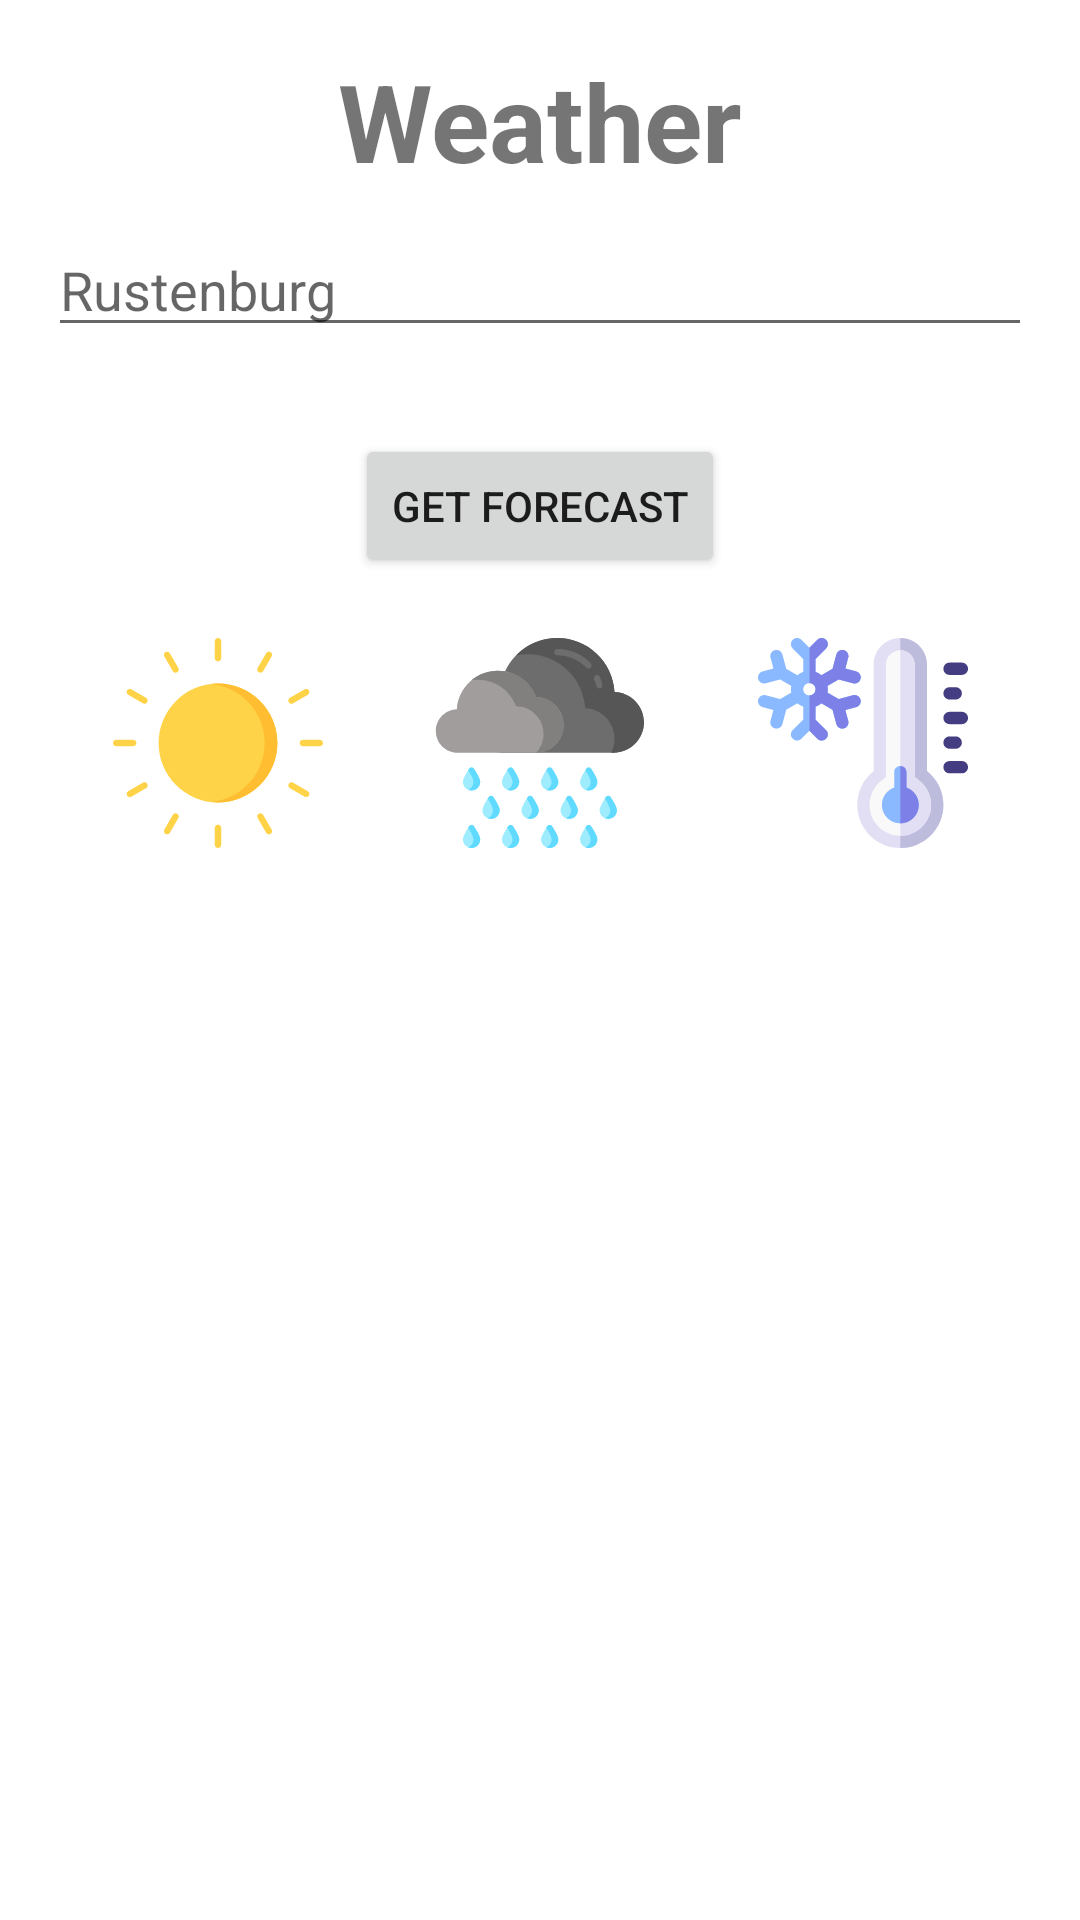

Here is an Android app screen rendered from its layout file. Give the layout XML and the strings, colors and styles it references.
<!-- AndroidManifest.xml: application theme Theme.CloudSign -->
<!-- res/layout/activity_main.xml -->
<?xml version="1.0" encoding="utf-8"?>
<androidx.constraintlayout.widget.ConstraintLayout xmlns:android="http://schemas.android.com/apk/res/android"
    xmlns:app="http://schemas.android.com/apk/res-auto"
    xmlns:tools="http://schemas.android.com/tools"
    android:layout_width="match_parent"
    android:layout_height="match_parent"
    tools:context=".MainActivity">
    <TextView
        android:id="@+id/tvTitle"
        android:layout_width="wrap_content"
        android:layout_height="wrap_content"
        android:layout_marginTop="16dp"
        android:text="@string/weather"
        android:textSize="36sp"
        android:textStyle="bold"
        app:layout_constraintEnd_toEndOf="parent"
        app:layout_constraintStart_toStartOf="parent"
        app:layout_constraintTop_toTopOf="parent" />

    <EditText
        android:id="@+id/etCity"
        android:layout_width="match_parent"
        android:layout_height="wrap_content"
        android:layout_marginTop="10dp"
        android:layout_marginEnd="16dp"
        android:layout_marginStart="16dp"
        android:ems="10"
        android:hint="@string/hint"
        android:inputType="textPersonName"
        app:layout_constraintEnd_toEndOf="parent"
        app:layout_constraintStart_toStartOf="parent"
        app:layout_constraintTop_toBottomOf="@+id/tvTitle" />

    <Button
        android:id="@+id/btnForecast"
        android:layout_width="wrap_content"
        android:layout_height="wrap_content"
        android:layout_marginTop="29dp"
        android:text="@string/get_forecast"
        app:layout_constraintEnd_toEndOf="parent"
        app:layout_constraintStart_toStartOf="parent"
        app:layout_constraintTop_toBottomOf="@+id/etCity" />

    <ImageView
        android:id="@+id/imgSun"
        android:layout_width="70dp"
        android:layout_height="70dp"
        app:layout_constraintEnd_toEndOf="parent"
        app:layout_constraintHorizontal_bias="0.5"
        app:layout_constraintStart_toEndOf="@+id/imgCloud"
        app:layout_constraintTop_toTopOf="@+id/imgCloud"
        app:srcCompat="@drawable/ic_cold" />

    <ImageView
        android:id="@+id/imgCloud"
        android:layout_width="70dp"
        android:layout_height="70dp"
        android:layout_marginTop="20dp"
        app:layout_constraintEnd_toStartOf="@+id/imgSun"
        app:layout_constraintHorizontal_bias="0.5"
        app:layout_constraintStart_toEndOf="@+id/imgTherm"
        app:layout_constraintTop_toBottomOf="@+id/btnForecast"
        app:srcCompat="@drawable/ic_rain" />

    <ImageView
        android:id="@+id/imgTherm"
        android:layout_width="70dp"
        android:layout_height="70dp"
        app:layout_constraintEnd_toStartOf="@+id/imgCloud"
        app:layout_constraintHorizontal_bias="0.5"
        app:layout_constraintStart_toStartOf="parent"
        app:layout_constraintTop_toTopOf="@+id/imgCloud"
        app:srcCompat="@drawable/ic_sun" />







</androidx.constraintlayout.widget.ConstraintLayout>
<!-- resources referenced by this layout -->
<resources>
  <!-- drawable ic_cold: vector/xml drawable (drawable, 5499 chars, omitted) -->
  <!-- drawable ic_rain: vector/xml drawable (drawable, 10435 chars, omitted) -->
  <!-- drawable ic_sun: vector/xml drawable (drawable, 4058 chars, omitted) -->
  <string name="get_forecast">Get Forecast</string>
  <string name="hint">Rustenburg</string>
  <string name="weather">Weather</string>
  <style name="Theme.CloudSign" parent="Theme.MaterialComponents.DayNight.DarkActionBar">
          
          <item name="colorPrimary">@color/primary</item>
          <item name="colorPrimaryVariant">@color/dark_primary</item>
          <item name="colorOnPrimary">@color/black</item>
          
          <item name="colorSecondary">@color/teal_200</item>
          <item name="colorSecondaryVariant">@color/teal_700</item>
          <item name="colorOnSecondary">@color/black</item>
          
          <item name="android:statusBarColor" tools:targetApi="l">?attr/colorPrimaryVariant</item>
          
      </style>
  <color name="primary">#9E9E9E</color>
  <color name="dark_primary">#616161</color>
  <color name="black">#FF000000</color>
  <color name="teal_200">#FF03DAC5</color>
  <color name="teal_700">#FF018786</color>
</resources>
